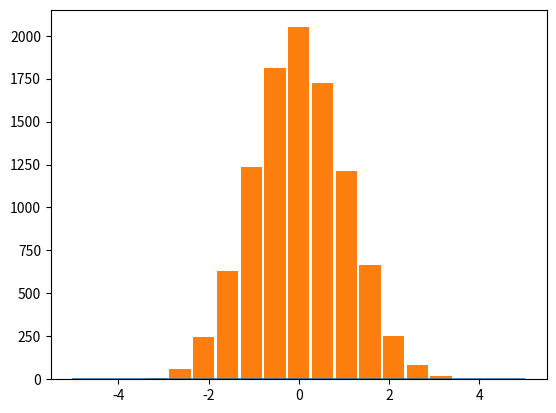

Reproduce this figure in Python.
import numpy as np
from scipy.stats import norm
import matplotlib.pyplot as plt
fig, ax = plt.subplots(1, 1)
x = np.linspace(-5, 5, 50)

ax.plot(x, norm.pdf(x)) # normal 曲線

r = norm.rvs(size=10000) # 統計長條圖
ax.hist(r, bins=np.linspace(-5, 5, 20), rwidth=0.9)
# ax.hist(r, bins=20, rwidth=0.9)

plt.show()